Run: headless pygame with SDL's dummy video driver; simulated clock (each Clock.tick advances the game by its frame time, no real sleeping); random seed 0; keys injected as events and as key.get_pressed() state; no mouse input.
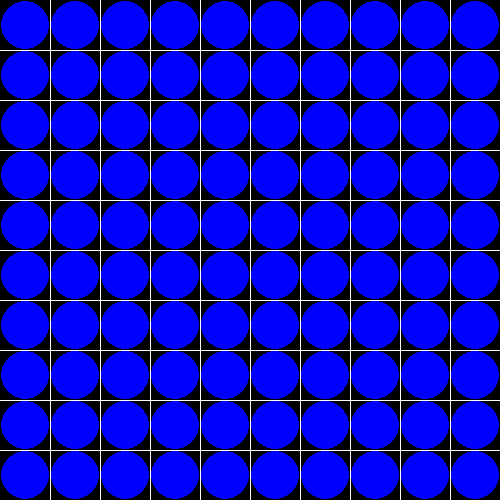
Frame 1 of 4 · flips 1–60 · no input
Frame 2 of 4 · flips 61–180 · tapped SPACE, RETURN · held RIGHT (→), D · screen unchanged from frame 1, image omitted
Frame 3 of 4 · flips 181–300 · held DOWN (↓), S · screen unchanged from frame 2, image omitted
Frame 4 of 4 · flips 301–420 · held LEFT (←), A, UP (↑), W · screen unchanged from frame 3, image omitted

The pygame program that drew these frames:

import pygame

pygame.init()

# possono anche avere dimensione diversa...
W = 500
H = 500
PATCH_SIZE = W // 10  # ...purchè divisibile per PATCH_SIZE
TURTLE_SIZE = PATCH_SIZE-1  # le turtle devono essere un po piu piccole
BLACK = (0, 0, 0)
BLUE = (0, 0, 255)
WHITE = (255, 255, 255)

SHOW_PATCHES = True
SHOW_TURTLES = True

coords = []
for x in range(0 + PATCH_SIZE // 2, (W - PATCH_SIZE // 2)+1, PATCH_SIZE):
    for y in range(0 + PATCH_SIZE // 2, (H - PATCH_SIZE // 2)+1, PATCH_SIZE):
        coords.append((x, y))
# nel dizionario associato alle coordinate x,y della patch puoi mettere i dati che vuoi, come
#  - quantita di feromone,
#  - lista degli ID delle turtle che sono sulla patch
#  - ...(tutto quello che tui puo servire)
patches = {e: {} for e in coords}

screen = pygame.display.set_mode((W, H))
pygame.display.set_caption("PATCH TEST")

pygame.time.Clock()
SPEED = 60  # QUESTION never used...

playing = True
while playing:
    for event in pygame.event.get():
        if event.type == pygame.QUIT:  # chiusura finestra -> termina il programma
            playing = False
    screen.fill(BLACK)
    if SHOW_TURTLES:
        for c in patches:  # una per patch
            pygame.draw.circle(screen, BLUE, c, TURTLE_SIZE // 2)
    if SHOW_PATCHES:  # mostra la griglia che evidenzia le patch
        for p in range(PATCH_SIZE, W, PATCH_SIZE):
            pygame.draw.line(screen, WHITE, (p, 0), (p, H))
        for p in range(PATCH_SIZE, H, PATCH_SIZE):
            pygame.draw.line(screen, WHITE, (0, p), (W, p))
    pygame.display.flip()

pygame.quit()
